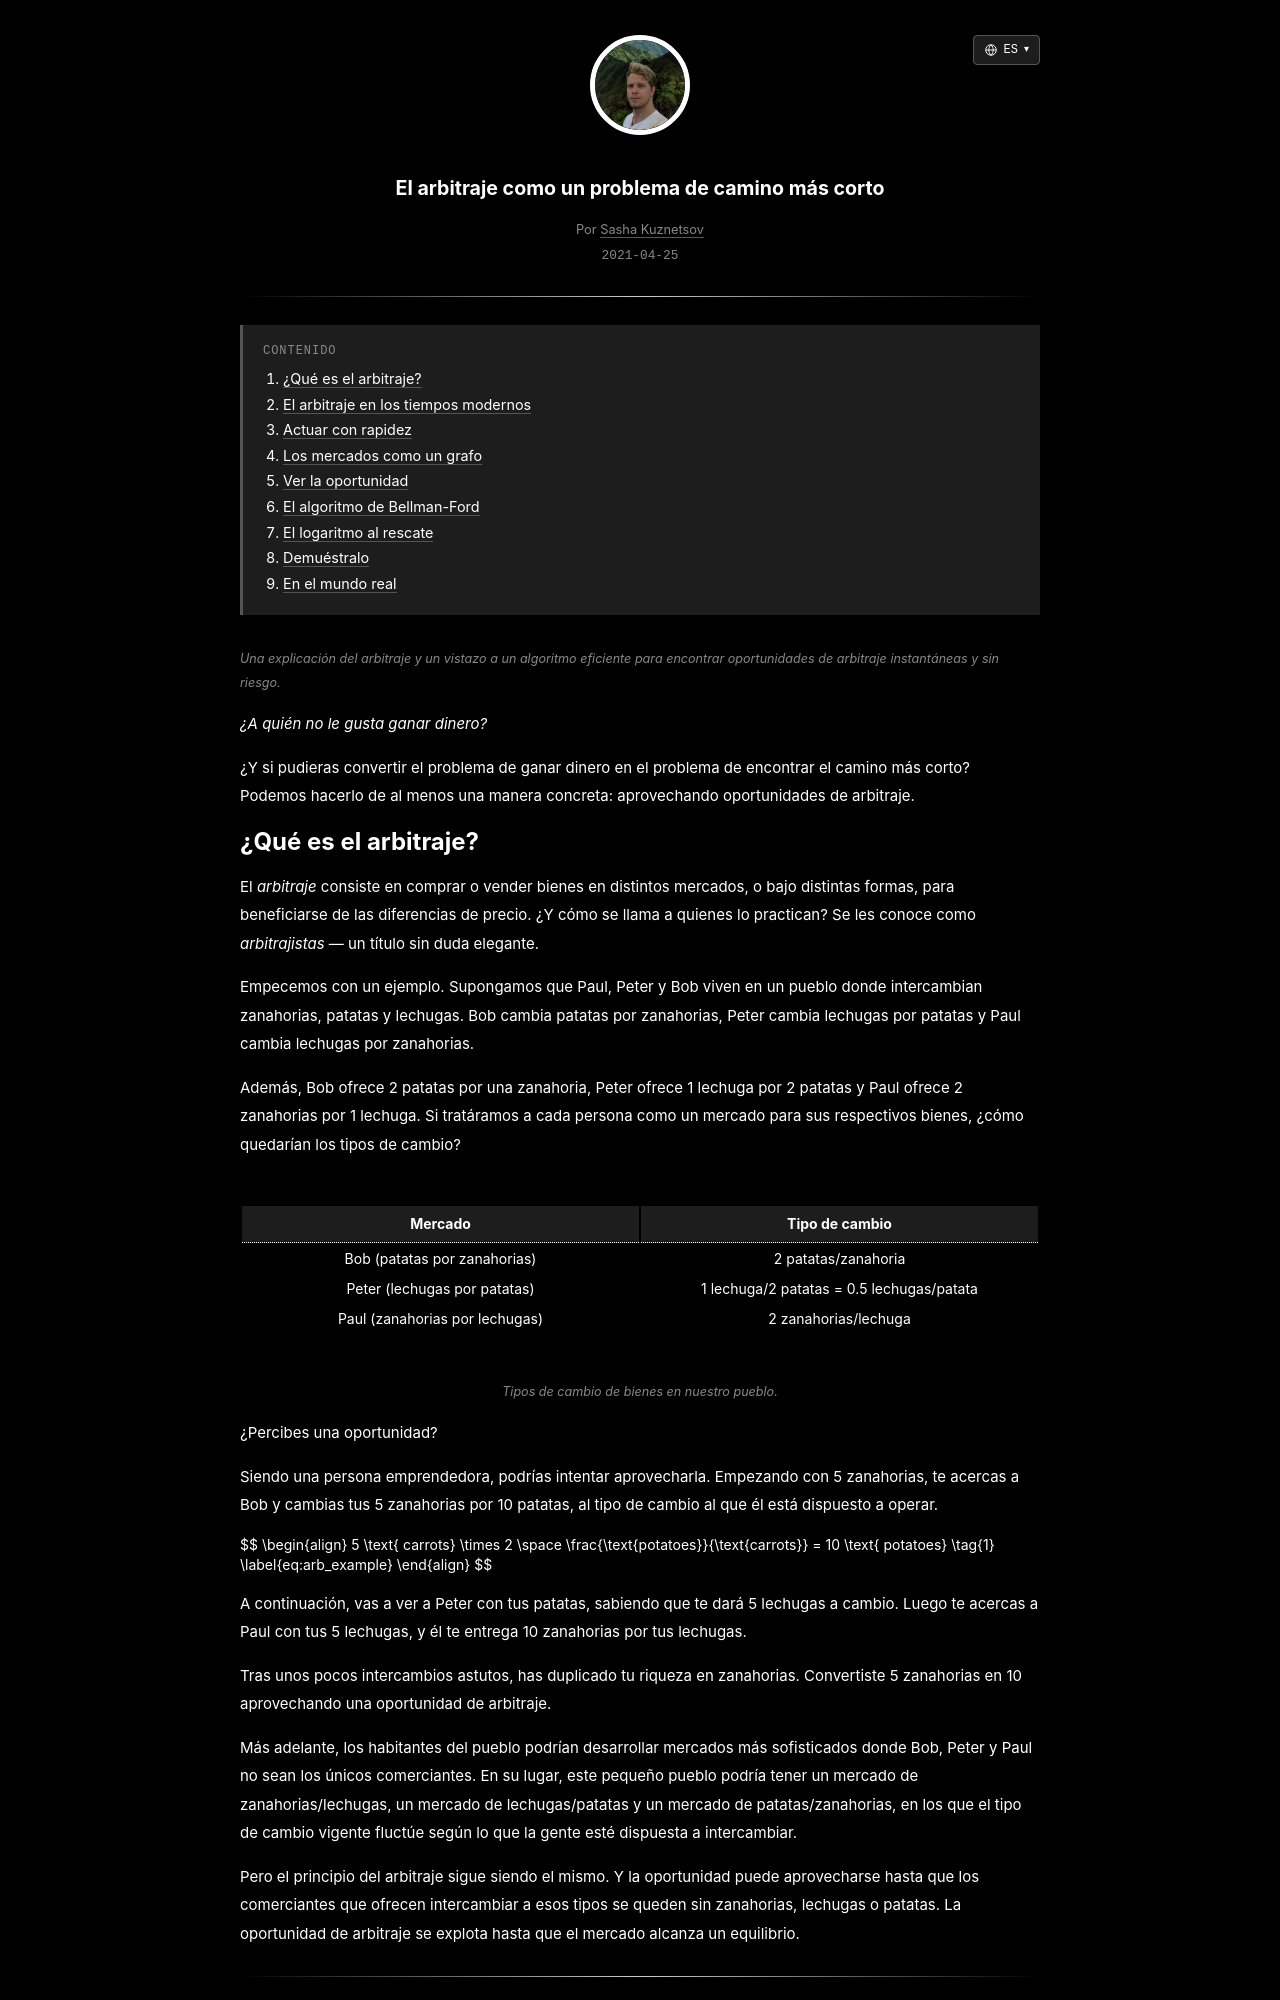

repository: skzv/my-plain-blog · page: es/arbitrage-as-a-shortest-path-problem.html · generator: jekyll

---
layout: post
lang_code: es
locale: es_ES
ref: arbitrage-as-a-shortest-path-problem
date: 2021-04-25 00:00:00 -0700
last_modified_at: 2021-04-25 00:00
permalink: /es/arbitrage-as-a-shortest-path-problem
title: "El arbitraje como un problema de camino más corto"
imgpath: /assets/img/arbitrage-as-a-shortest-path-problem
previewurl: /currency-graph-on-black.png
description: "Cómo el arbitraje de divisas se convierte en un problema de grafos usando logaritmos y el algoritmo de Bellman-Ford para encontrar ciclos rentables."
image: /assets/img/arbitrage-as-a-shortest-path-problem/og-preview.png
image_width: 1200
image_height: 630
image_alt: "Grafo de tipos de cambio de divisas utilizado para explicar el arbitraje"
mathjax: true
tags: [quant-finance, algorithms]
toc: true
---
{% include description.html content="Una explicación del arbitraje y un vistazo a un algoritmo eficiente para encontrar oportunidades de arbitraje instantáneas y sin riesgo." %}

_¿A quién no le gusta ganar dinero?_

¿Y si pudieras convertir el problema de ganar dinero en el problema de encontrar el camino más corto? Podemos hacerlo de al menos una manera concreta: aprovechando oportunidades de arbitraje.

## ¿Qué es el arbitraje?

El _arbitraje_ consiste en comprar o vender bienes en distintos mercados, o bajo distintas formas, para beneficiarse de las diferencias de precio. ¿Y cómo se llama a quienes lo practican? Se les conoce como _arbitrajistas_ — un título sin duda elegante.

Empecemos con un ejemplo. Supongamos que Paul, Peter y Bob viven en un pueblo donde intercambian zanahorias, patatas y lechugas. Bob cambia patatas por zanahorias, Peter cambia lechugas por patatas y Paul cambia lechugas por zanahorias.

Además, Bob ofrece 2 patatas por una zanahoria, Peter ofrece 1 lechuga por 2 patatas y Paul ofrece 2 zanahorias por 1 lechuga. Si tratáramos a cada persona como un mercado para sus respectivos bienes, ¿cómo quedarían los tipos de cambio?

| Mercado                        | Tipo de cambio                            |
|:------------------------------:|:-----------------------------------------:|
| Bob (patatas por zanahorias)   | 2 patatas/zanahoria                       |
| Peter (lechugas por patatas)   | 1 lechuga/2 patatas = 0.5 lechugas/patata |
| Paul (zanahorias por lechugas) | 2 zanahorias/lechuga                      |
{% include caption.html content="Tipos de cambio de bienes en nuestro pueblo." %}

¿Percibes una oportunidad?

Siendo una persona emprendedora, podrías intentar aprovecharla. Empezando con 5 zanahorias, te acercas a Bob y cambias tus 5 zanahorias por 10 patatas, al tipo de cambio al que él está dispuesto a operar.

{%include math.html content=
"
\begin{align}
5 \text{ carrots} \times 2 \space \frac{\text{potatoes}}{\text{carrots}} = 10 \text{ potatoes} \tag{1} \label{eq:arb_example}
\end{align}
" 
%}

A continuación, vas a ver a Peter con tus patatas, sabiendo que te dará 5 lechugas a cambio. Luego te acercas a Paul con tus 5 lechugas, y él te entrega 10 zanahorias por tus lechugas.

Tras unos pocos intercambios astutos, has duplicado tu riqueza en zanahorias. Convertiste 5 zanahorias en 10 aprovechando una oportunidad de arbitraje.

Más adelante, los habitantes del pueblo podrían desarrollar mercados más sofisticados donde Bob, Peter y Paul no sean los únicos comerciantes. En su lugar, este pequeño pueblo podría tener un mercado de zanahorias/lechugas, un mercado de lechugas/patatas y un mercado de patatas/zanahorias, en los que el tipo de cambio vigente fluctúe según lo que la gente esté dispuesta a intercambiar.

Pero el principio del arbitraje sigue siendo el mismo. Y la oportunidad puede aprovecharse hasta que los comerciantes que ofrecen intercambiar a esos tipos se queden sin zanahorias, lechugas o patatas. La oportunidad de arbitraje se explota hasta que el mercado alcanza un equilibrio.

<div class="divider"></div>
